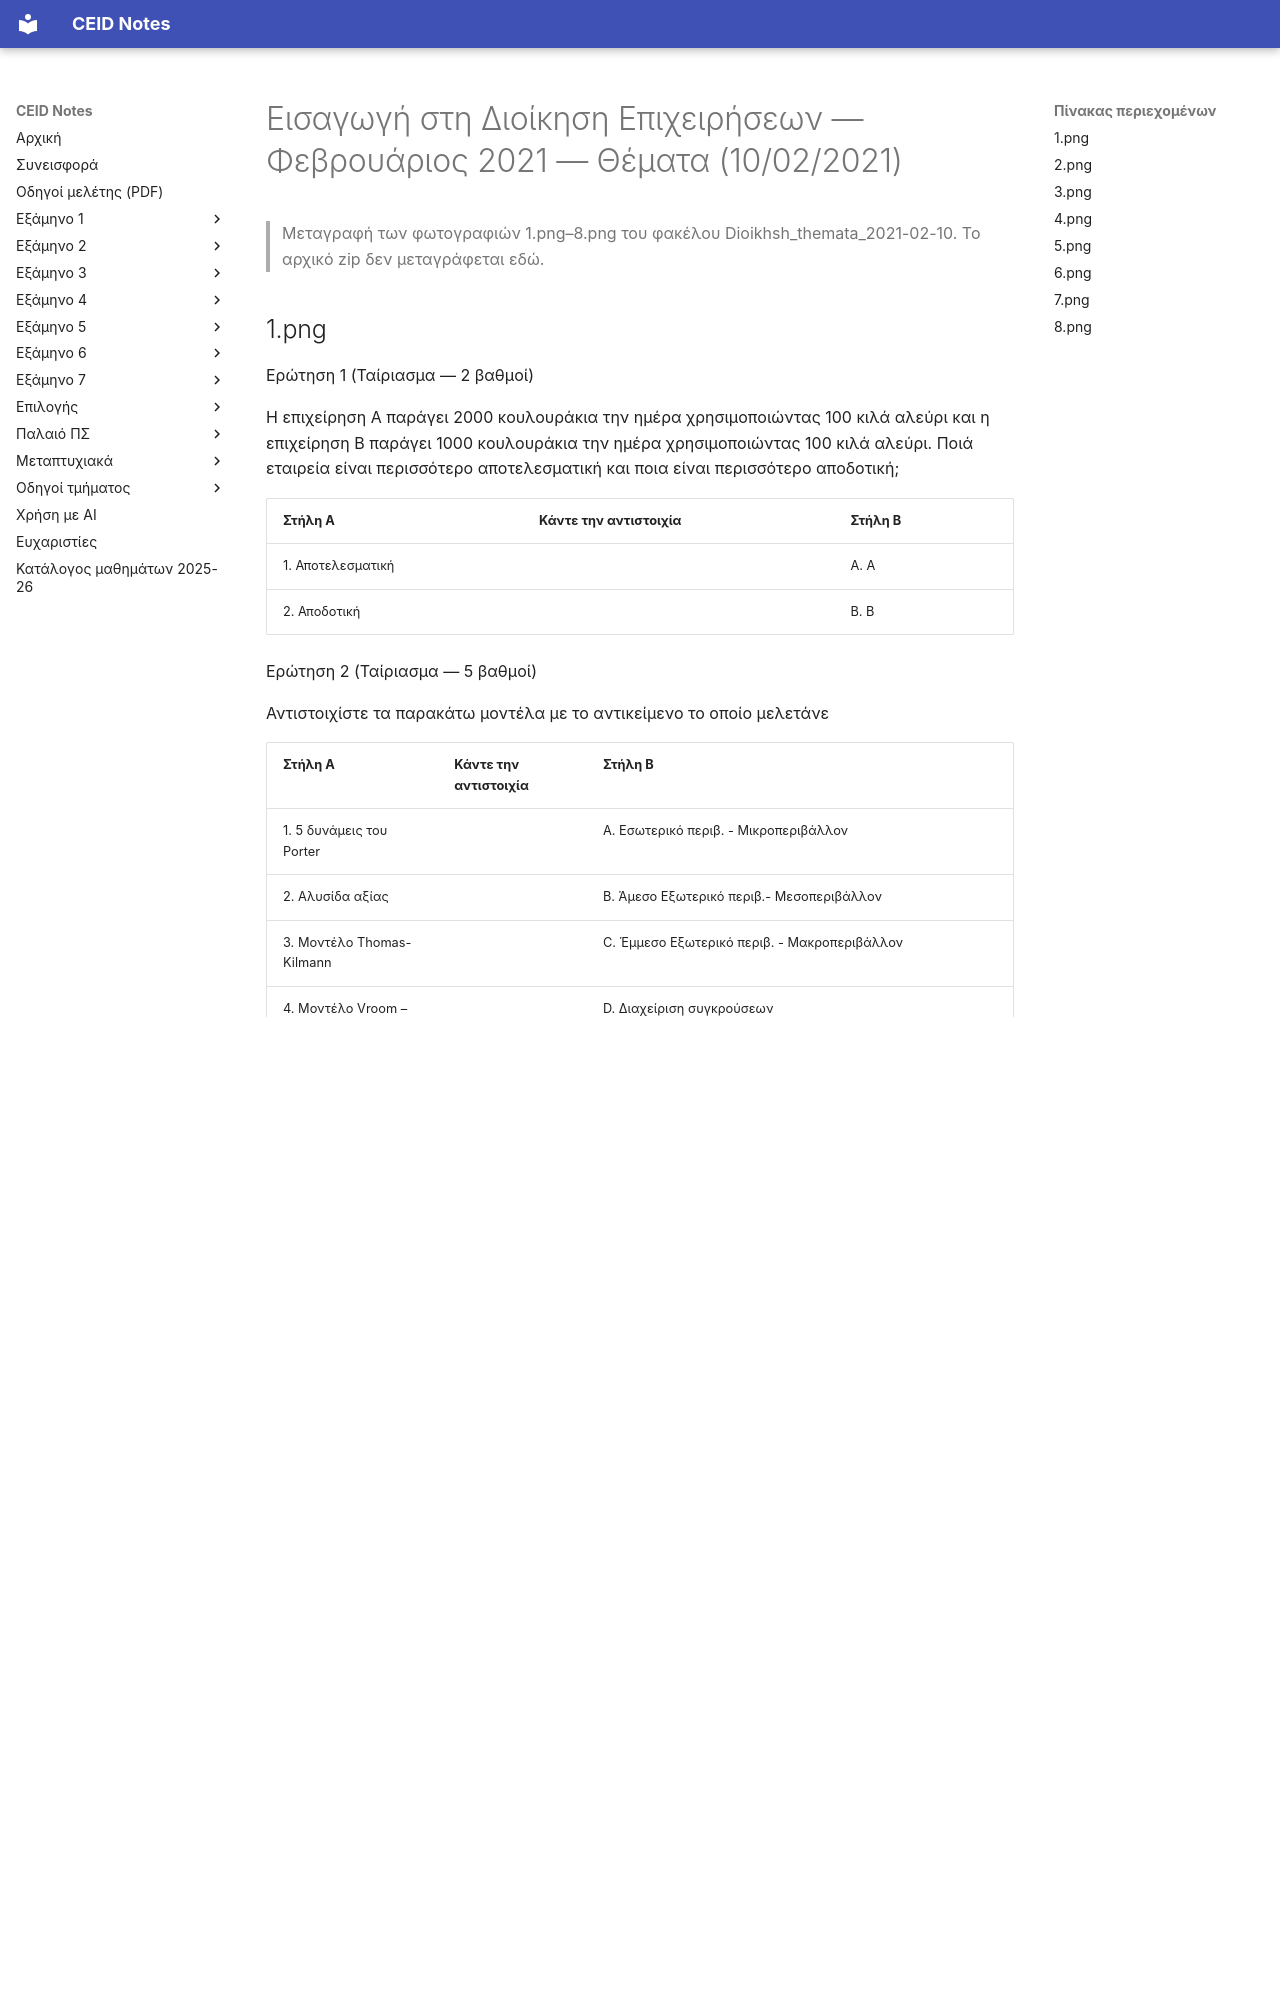

repository: kdngiorgos/ceid-notes · page: Electives (Μαθήματα Επιλογής)/Γενικής Παιδείας (General Education)/Εισαγωγή στη Διοίκηση Επιχειρήσεων - CEID_ΝΕ9ΔΕ/Previous Exams/2021-02.html · generator: mkdocs

---
course: CEID_NE9DE
session: 2021-02
label: Φεβρουάριος 2021 — Θέματα (10/02/2021)
sources:
- Dioikhsh_themata_2021-02-10/Dioikhsh themata 2021-02-10/1.png
- Dioikhsh_themata_2021-02-10/Dioikhsh themata 2021-02-10/2.png
- Dioikhsh_themata_2021-02-10/Dioikhsh themata 2021-02-10/3.png
- Dioikhsh_themata_2021-02-10/Dioikhsh themata 2021-02-10/4.png
- Dioikhsh_themata_2021-02-10/Dioikhsh themata 2021-02-10/5.png
- Dioikhsh_themata_2021-02-10/Dioikhsh themata 2021-02-10/6.png
- Dioikhsh_themata_2021-02-10/Dioikhsh themata 2021-02-10/7.png
- Dioikhsh_themata_2021-02-10/Dioikhsh themata 2021-02-10/8.png
- Dioikhsh_themata_2021-02-10.zip
- Dioikhsh_themata_2021-02-10/.gitignore
format: mixed
duration_min: null
notes: Θέματα εξέτασης με ερωτήσεις ταιριάσματος, πολλαπλής επιλογής και σωστού/λάθους. Οι βαθμοί ανά ερώτηση αναγράφονται όπως στα στιγμιότυπα. Η διάρκεια δεν φαίνεται.
transcription: verbatim
solutions: ai-unverified
---
# Εισαγωγή στη Διοίκηση Επιχειρήσεων — Φεβρουάριος 2021 — Θέματα (10/02/2021)

> Μεταγραφή των φωτογραφιών 1.png–8.png του φακέλου Dioikhsh_themata_2021-02-10. Το αρχικό zip δεν μεταγράφεται εδώ.

## 1.png

Ερώτηση 1 (Ταίριασμα — 2 βαθμοί)

Η επιχείρηση Α παράγει 2000 κουλουράκια την ημέρα χρησιμοποιώντας 100 κιλά αλεύρι και η επιχείρηση Β παράγει 1000 κουλουράκια την ημέρα χρησιμοποιώντας 100 κιλά αλεύρι. Ποιά εταιρεία είναι περισσότερο αποτελεσματική και ποια είναι περισσότερο αποδοτική;

| Στήλη Α | Κάντε την αντιστοιχία | Στήλη Β |
| :--- | :--- | :--- |
| 1. Αποτελεσματική | | Α. Α |
| 2. Αποδοτική | | Β. Β |

Ερώτηση 2 (Ταίριασμα — 5 βαθμοί)

Αντιστοιχίστε τα παρακάτω μοντέλα με το αντικείμενο το οποίο μελετάνε

| Στήλη Α | Κάντε την αντιστοιχία | Στήλη Β |
| :--- | :--- | :--- |
| 1. 5 δυνάμεις του Porter | | Α. Εσωτερικό περιβ. - Μικροπεριβάλλον |
| 2. Αλυσίδα αξίας | | Β. Άμεσο Εξωτερικό περιβ.- Μεσοπεριβάλλον |
| 3. Μοντέλο Thomas-Kilmann | | C. Έμμεσο Εξωτερικό περιβ. - Μακροπεριβάλλον |
| 4. Μοντέλο Vroom –Yetton | | D. Διαχείριση συγκρούσεων |
| 5. PESTEL-DG | | Ε. στυλ ηγεσίας ανάλογα με το βαθμό συμμετοχής των εργαζομένων στη λήψη αποφάσεων |

Ερώτηση 3 (Σωστό / Λάθος — 1 βαθμός)

Επιλέξτε Σωστό ή Λάθος: Ο ανταγωνισμός μεταξύ επιχειρήσεων είναι πιο έντονος όταν ο κλάδος είναι σε φάση ανάπτυξης

- [ ] Σωστό
- [ ] Λάθος

Ερώτηση 4 (Ταίριασμα — 3 βαθμοί)

Αντιστοιχίστε τις παρακάτω βιομηχανίες με τα εμπόδια εισόδου:

| Στήλη Α | Κάντε την αντιστοιχία | Στήλη Β |
| :--- | :--- | :--- |
| 1. εταιρείες τηλεφωνίας | | Α. απαιτήσεις σε κεφάλαια |
| 2. αεροπορικές εταιρείες | | Β. κανάλια διανομής |
| 3. φαρμακευτικές εταιρείες | | C. νομικοί περιορισμοί |
